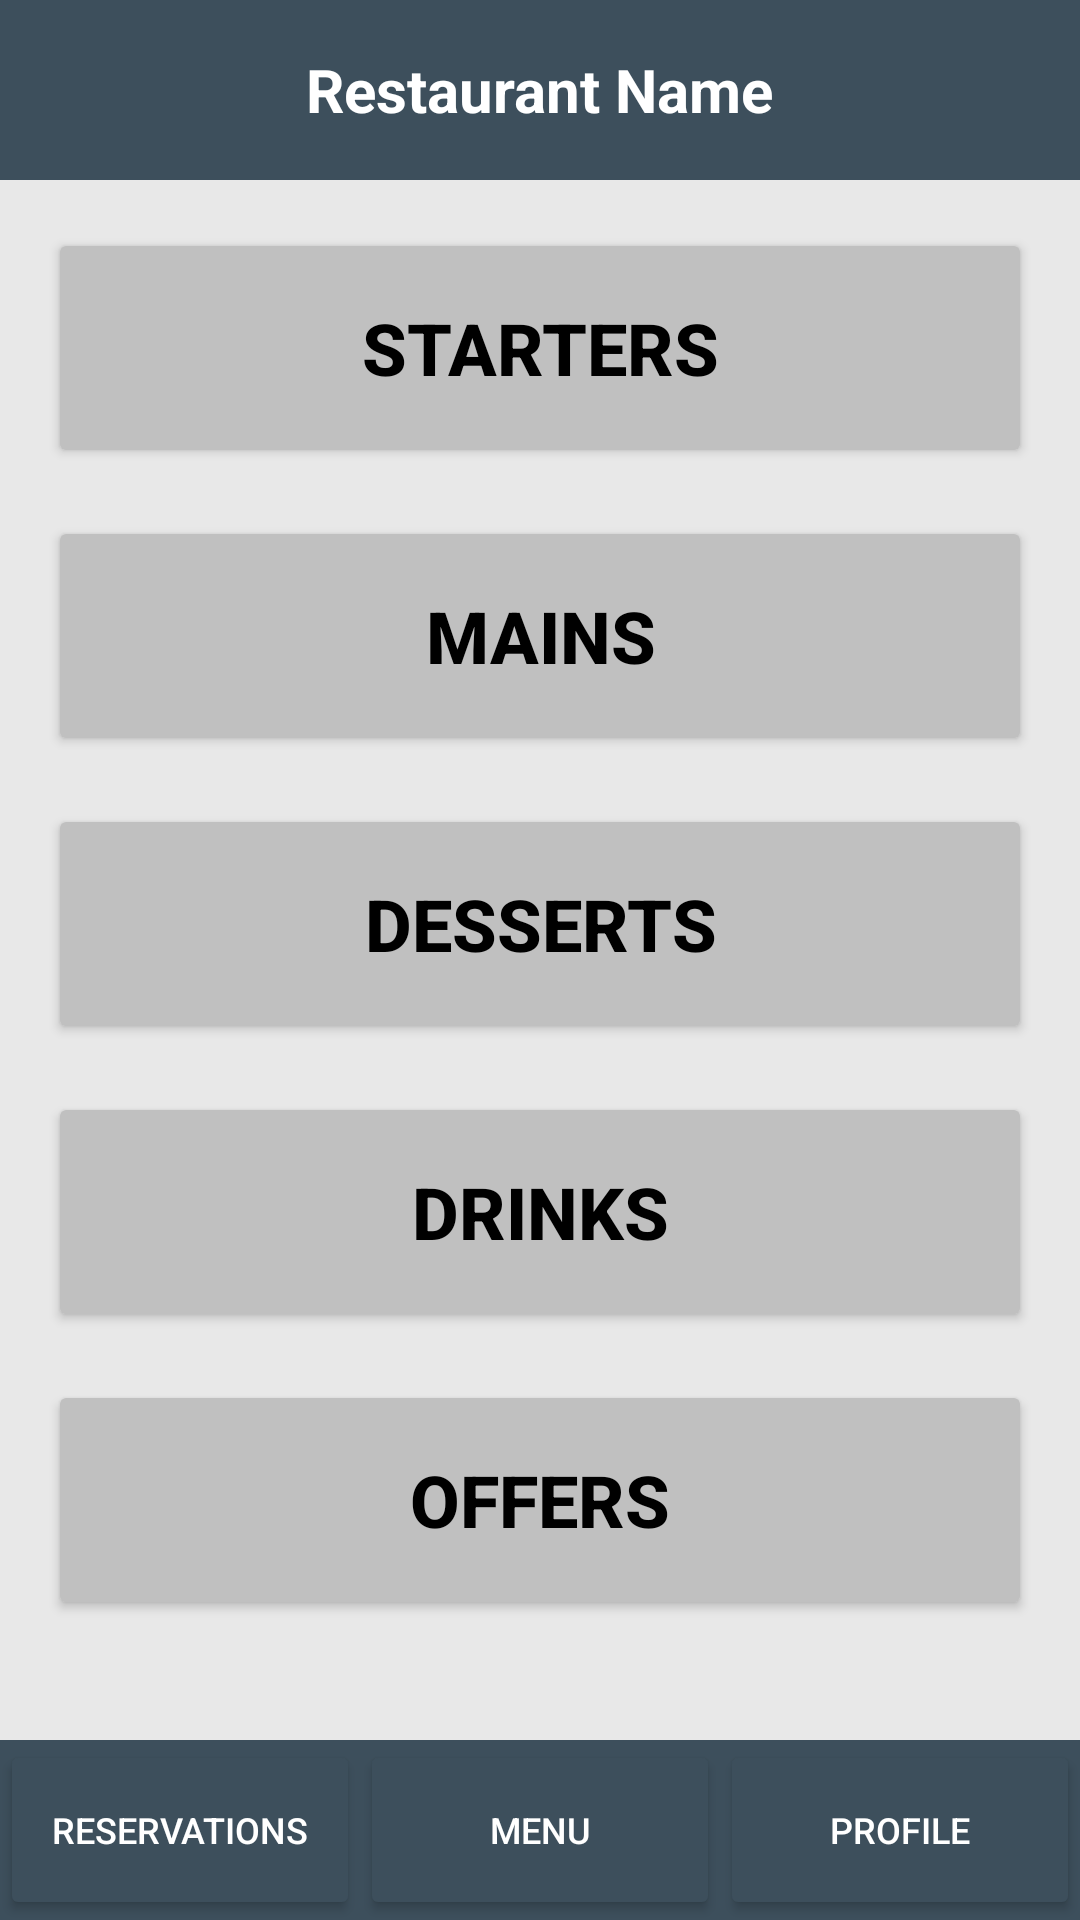

The Android layout XML behind this screen, and the referenced resources:
<!-- AndroidManifest.xml: application theme Theme.AndroidUIDesignLab -->
<!-- res/layout/customer_dashboard.xml -->
<?xml version="1.0" encoding="utf-8"?>
<RelativeLayout xmlns:android="http://schemas.android.com/apk/res/android"
    xmlns:tools="http://schemas.android.com/tools"
    android:layout_width="match_parent"
    android:layout_height="match_parent"
    android:background="#E8E8E8"
    tools:context=".DashboardActivity">

    
    <LinearLayout
        android:id="@+id/topHeader"
        android:layout_width="match_parent"
        android:layout_height="60dp"
        android:layout_alignParentTop="true"
        android:background="#3D4F5C"
        android:gravity="center"
        android:orientation="horizontal"
        android:padding="16dp">

        <TextView
            android:id="@+id/tvRestaurantName"
            android:layout_width="wrap_content"
            android:layout_height="wrap_content"
            android:text="Restaurant Name"
            android:textColor="#FFFFFF"
            android:textSize="20sp"
            android:textStyle="bold" />

    </LinearLayout>

    <ScrollView
        android:id="@+id/scrollContent"
        android:layout_width="match_parent"
        android:layout_height="match_parent"
        android:layout_above="@+id/bottomNavBar"
        android:layout_below="@+id/topHeader"
        android:padding="16dp">

        <LinearLayout
            android:layout_width="match_parent"
            android:layout_height="wrap_content"
            android:orientation="vertical"
            android:gravity="center">

            <Button
                android:id="@+id/btnStarters"
                android:layout_width="match_parent"
                android:layout_height="80dp"
                android:layout_marginBottom="16dp"
                android:backgroundTint="#C0C0C0"
                android:text="Starters"
                android:textColor="#000000"
                android:textSize="24sp"
                android:textStyle="bold" />

            <Button
                android:id="@+id/btnMains"
                android:layout_width="match_parent"
                android:layout_height="80dp"
                android:layout_marginBottom="16dp"
                android:backgroundTint="#C0C0C0"
                android:text="Mains"
                android:textColor="#000000"
                android:textSize="24sp"
                android:textStyle="bold" />

            <Button
                android:id="@+id/btnDesserts"
                android:layout_width="match_parent"
                android:layout_height="80dp"
                android:layout_marginBottom="16dp"
                android:backgroundTint="#C0C0C0"
                android:text="Desserts"
                android:textColor="#000000"
                android:textSize="24sp"
                android:textStyle="bold" />

            <Button
                android:id="@+id/btnDrinks"
                android:layout_width="match_parent"
                android:layout_height="80dp"
                android:layout_marginBottom="16dp"
                android:backgroundTint="#C0C0C0"
                android:text="Drinks"
                android:textColor="#000000"
                android:textSize="24sp"
                android:textStyle="bold" />

            <Button
                android:id="@+id/btnOffers"
                android:layout_width="match_parent"
                android:layout_height="80dp"
                android:layout_marginBottom="16dp"
                android:backgroundTint="#C0C0C0"
                android:text="Offers"
                android:textColor="#000000"
                android:textSize="24sp"
                android:textStyle="bold" />

        </LinearLayout>
    </ScrollView>

    
    <LinearLayout
        android:id="@+id/bottomNavBar"
        android:layout_width="match_parent"
        android:layout_height="60dp"
        android:layout_alignParentBottom="true"
        android:background="#3D4F5C"
        android:orientation="horizontal">

        <Button
            android:id="@+id/btnReservations"
            android:layout_width="0dp"
            android:layout_height="match_parent"
            android:layout_weight="1"
            android:backgroundTint="#3D4F5C"
            android:text="Reservations"
            android:textColor="#FFFFFF"
            android:textSize="12sp" />

        <Button
            android:id="@+id/btnMenu"
            android:layout_width="0dp"
            android:layout_height="match_parent"
            android:layout_weight="1"
            android:backgroundTint="#3D4F5C"
            android:text="Menu"
            android:textColor="#FFFFFF"
            android:textSize="12sp" />

        <Button
            android:id="@+id/btnProfile"
            android:layout_width="0dp"
            android:layout_height="match_parent"
            android:layout_weight="1"
            android:backgroundTint="#3D4F5C"
            android:text="Profile"
            android:textColor="#FFFFFF"
            android:textSize="12sp" />

    </LinearLayout>

</RelativeLayout>
<!-- resources referenced by this layout -->
<resources>
  <style name="Theme.AndroidUIDesignLab" parent="Base.Theme.AndroidUIDesignLab" />
  <style name="Base.Theme.AndroidUIDesignLab" parent="Theme.Material3.DayNight.NoActionBar">
          
          
      </style>
</resources>
